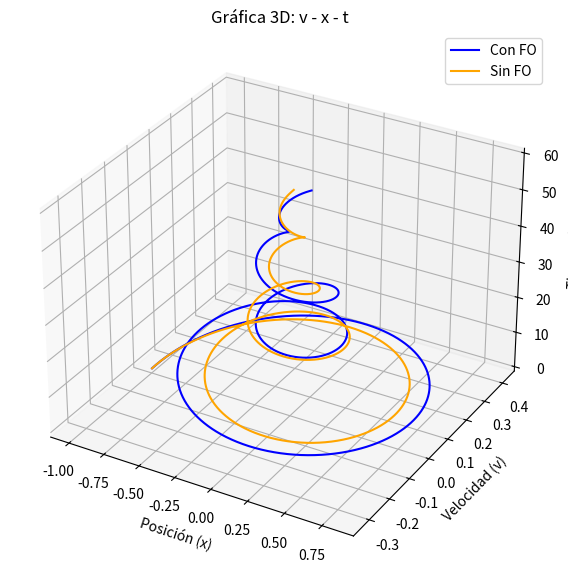

Here is the Python script that generated this plot: (Note: this script raises an exception after producing the figure.)
import matplotlib.pyplot as plt
import numpy as np

h = 0.01
tfin = 60
m = 0.5

K, C = 0.1, 0.05
F0, W = 0.01, 0.2

x, v = -1.0, 0.0


def axi(x, v, t):
    return (-K * x - C * v + F0 * np.cos(W * t)) / m


def axisf(x, v, t):
    return (-K * x - C * v) / m


# Con fuerza externa
pt, px, pv = [], [], []
for t in np.arange(0, tfin, h):
    a = axi(x, v, t)
    v += a * h
    x += v * h
    pt.append(t)
    px.append(x)
    pv.append(v)

# Sin fuerza externa
pt2, px2, pv2 = [], [], []
x1, v1 = -1.0, 0.0
for t in np.arange(0, tfin, h):
    a = axisf(x1, v1, t)
    v1 += a * h
    x1 += v1 * h
    pt2.append(t)
    px2.append(x1)
    pv2.append(v1)

fig = plt.figure(figsize=(10, 7))
ax = fig.add_subplot(111, projection="3d")
ax.plot(px, pv, pt, color="blue", label="Con FO")
ax.plot(px2, pv2, pt2, color="orange", label="Sin FO")
ax.set_xlabel("Posición (x)")
ax.set_ylabel("Velocidad (v)")
ax.set_zlabel("Tiempo (t)")
ax.legend()
plt.title("Gráfica 3D: v - x - t")
plt.savefig("img/lab/exe3/c.png")
plt.show()
